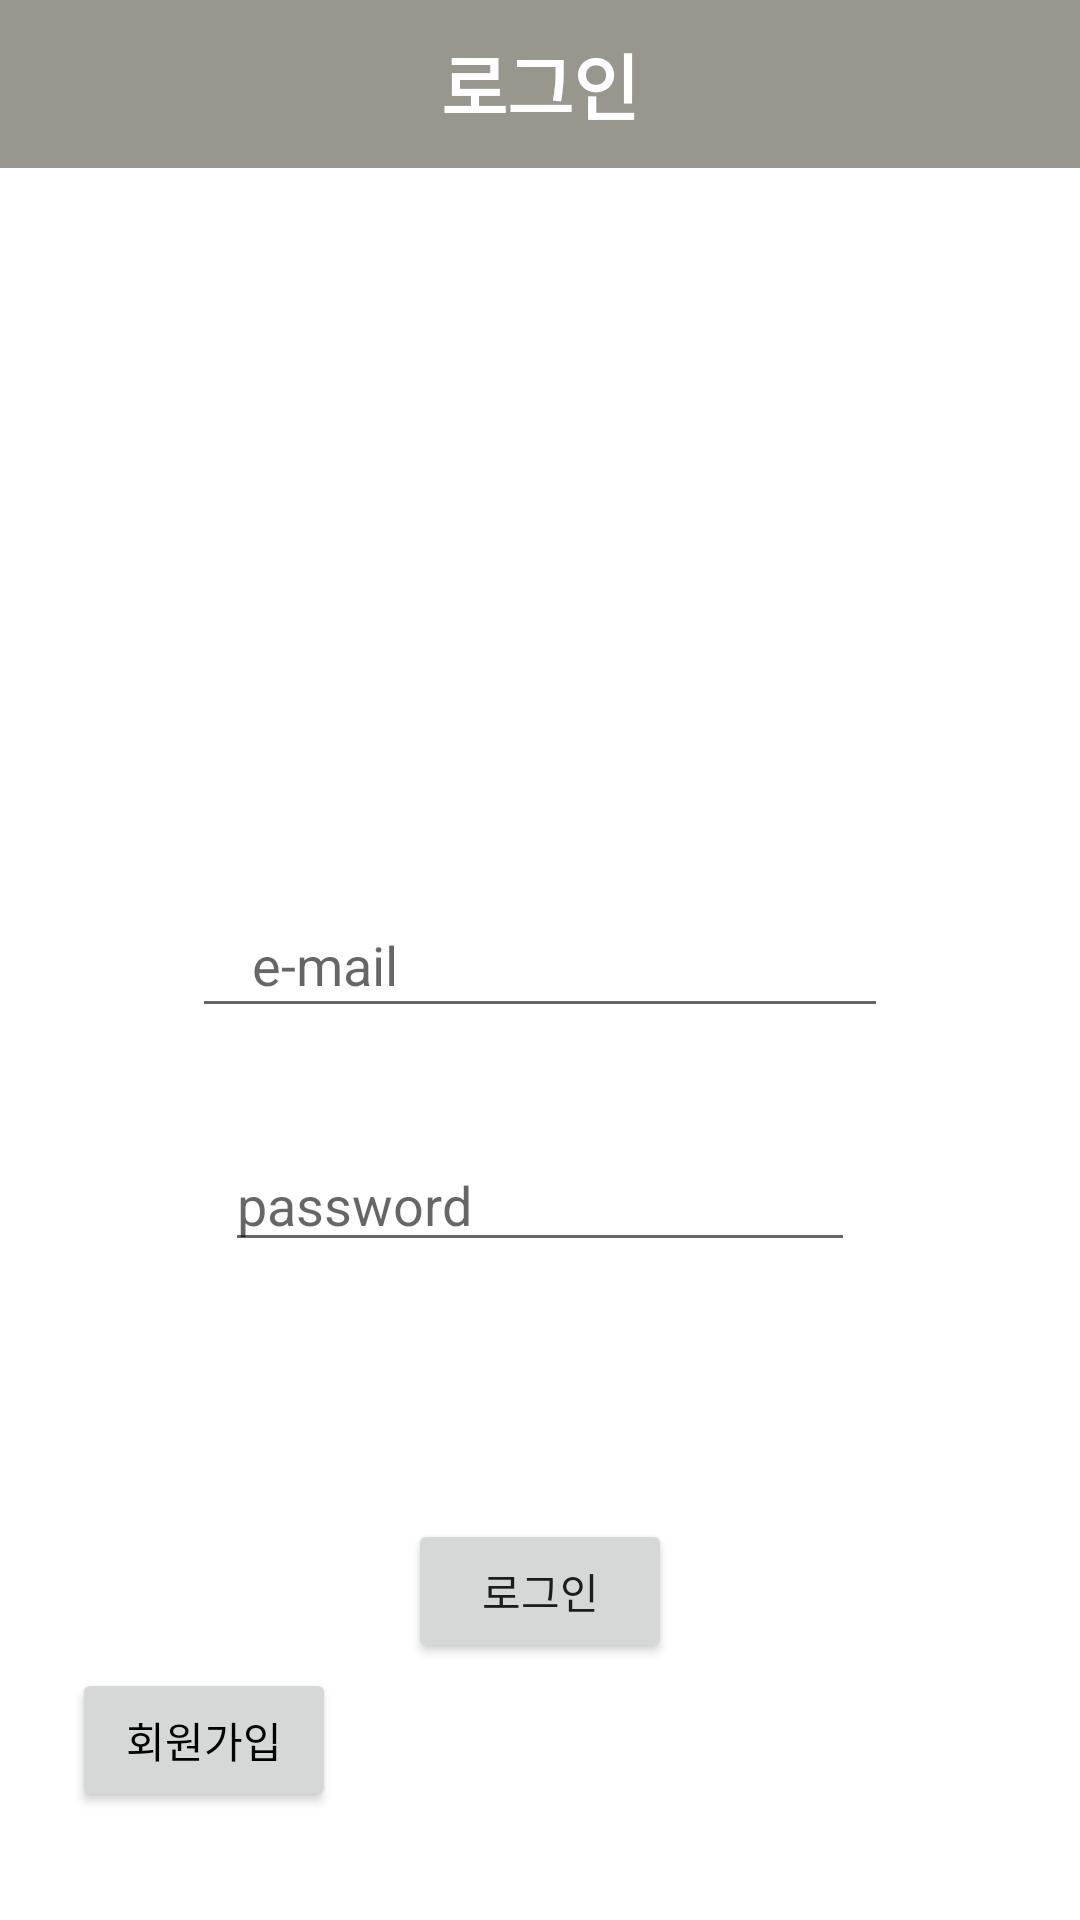

Reconstruct the res/layout file that produces this screen, plus the resources it refers to.
<!-- AndroidManifest.xml: application theme Theme.DnFApI -->
<!-- res/layout/activity_login.xml -->
<?xml version="1.0" encoding="utf-8"?>
<androidx.constraintlayout.widget.ConstraintLayout xmlns:android="http://schemas.android.com/apk/res/android"
    xmlns:app="http://schemas.android.com/apk/res-auto"
    xmlns:tools="http://schemas.android.com/tools"
    android:layout_width="match_parent"
    android:layout_height="match_parent"
    tools:context=".register.LoginActivity">

    <androidx.appcompat.widget.Toolbar
        android:id="@+id/login_toolbar"
        android:layout_width="match_parent"
        android:layout_height="wrap_content"
        android:background="?attr/colorPrimary"
        android:minHeight="?attr/actionBarSize"
        android:theme="?attr/actionBarTheme"
        app:layout_constraintEnd_toEndOf="parent"
        app:layout_constraintStart_toStartOf="parent"
        app:layout_constraintTop_toTopOf="parent"
        app:popupTheme="@style/ThemeOverlay.AppCompat.Light">

        <TextView
            android:id="@+id/text_title"
            android:layout_width="wrap_content"
            android:layout_height="wrap_content"
            android:text="로그인"
            android:layout_gravity="center"
            android:textSize="24dp"
            android:textColor="#FFFFFF"
            android:textStyle="bold"
            >


        </TextView>

    </androidx.appcompat.widget.Toolbar>

    <EditText
        android:id="@+id/emailEditText"
        android:layout_width="match_parent"
        android:layout_height="45dp"
        android:layout_marginStart="64dp"
        android:layout_marginLeft="64dp"
        android:layout_marginEnd="64dp"
        android:layout_marginRight="64dp"
        android:paddingLeft="20dp"
        android:paddingRight="20dp"
        app:layout_constraintBottom_toBottomOf="parent"
        app:layout_constraintEnd_toEndOf="parent"
        app:layout_constraintStart_toStartOf="parent"
        app:layout_constraintTop_toTopOf="parent"
        android:hint="e-mail">

    </EditText>

    <EditText
        android:id="@+id/passwordEditText"
        android:layout_width="wrap_content"
        android:layout_height="wrap_content"
        android:layout_marginTop="160dp"
        android:ems="10"
        android:inputType="textPassword"
        app:layout_constraintBottom_toBottomOf="parent"
        app:layout_constraintEnd_toEndOf="parent"
        app:layout_constraintStart_toStartOf="parent"
        app:layout_constraintTop_toTopOf="parent"
        android:hint="password"/>

    <Button
        android:id="@+id/loginButton"
        android:layout_width="wrap_content"
        android:layout_height="wrap_content"
        android:text="로그인"
        app:layout_constraintBottom_toBottomOf="parent"
        app:layout_constraintEnd_toEndOf="parent"
        app:layout_constraintStart_toStartOf="parent"
        app:layout_constraintTop_toBottomOf="@+id/passwordEditText" />

    <androidx.appcompat.widget.AppCompatButton
        android:id="@+id/gotoSigninButton"
        android:layout_width="wrap_content"
        android:layout_height="wrap_content"
        app:layout_constraintStart_toStartOf="parent"
        app:layout_constraintBottom_toBottomOf="parent"
        android:layout_marginStart="24dp"
        android:layout_marginBottom="36dp"
        android:text="회원가입"
        android:textColor="@color/black"
        android:layout_marginLeft="24dp" />

</androidx.constraintlayout.widget.ConstraintLayout>
<!-- resources referenced by this layout -->
<resources>
  <style name="Theme.DnFApI" parent="Theme.MaterialComponents.DayNight.DarkActionBar">
          <item name="windowNoTitle">true</item>
          
          <item name="colorPrimary">#99968D</item>
          <item name="colorPrimaryVariant">@color/purple_700</item>
          <item name="colorOnPrimary">@color/black</item>
          
          <item name="colorSecondary">@color/teal_200</item>
          <item name="colorSecondaryVariant">@color/teal_700</item>
          <item name="colorOnSecondary">@color/black</item>
          <item name="actionMenuTextColor">@style/MenuText</item>
  
          
          <item name="android:statusBarColor" tools:targetApi="l">?attr/colorPrimaryVariant</item>
          
      </style>
  <style name="MenuText">
          <item name="android:textColor">@android:color/black</item>
      </style>
  <!-- not gathered from this repository: default colours our renderer supplied (Android Studio template values) -->
  <color name="purple_700">#FF3700B3</color>
  <color name="teal_200">#FF03DAC5</color>
  <color name="teal_700">#FF018786</color>
  <color name="black">#FF000000</color>
</resources>
